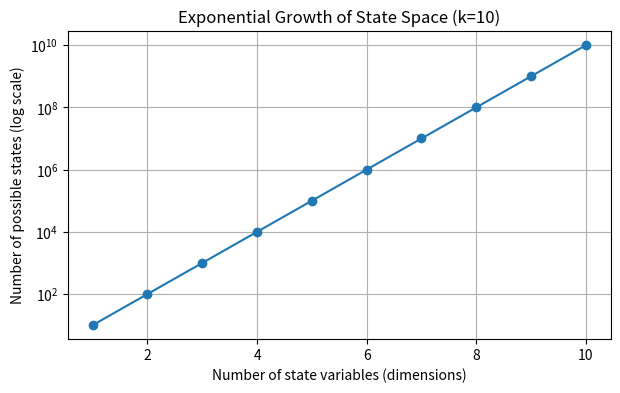

This figure's Python source:
import matplotlib.pyplot as plt

def plot_state_space_growth(k: int, max_vars: int) -> None:
    """
    Plot number of possible states vs number of state variables for discrete variables.
    """
    import numpy as np
    num_vars = list(range(1, max_vars+1))
    num_states = [k ** n for n in num_vars]
    plt.figure(figsize=(7,4))
    plt.semilogy(num_vars, num_states, marker='o')
    plt.title(f"Exponential Growth of State Space (k={k})")
    plt.xlabel("Number of state variables (dimensions)")
    plt.ylabel("Number of possible states (log scale)")
    plt.grid(True, which='both')
    plt.show()

plot_state_space_growth(k=10, max_vars=10)
